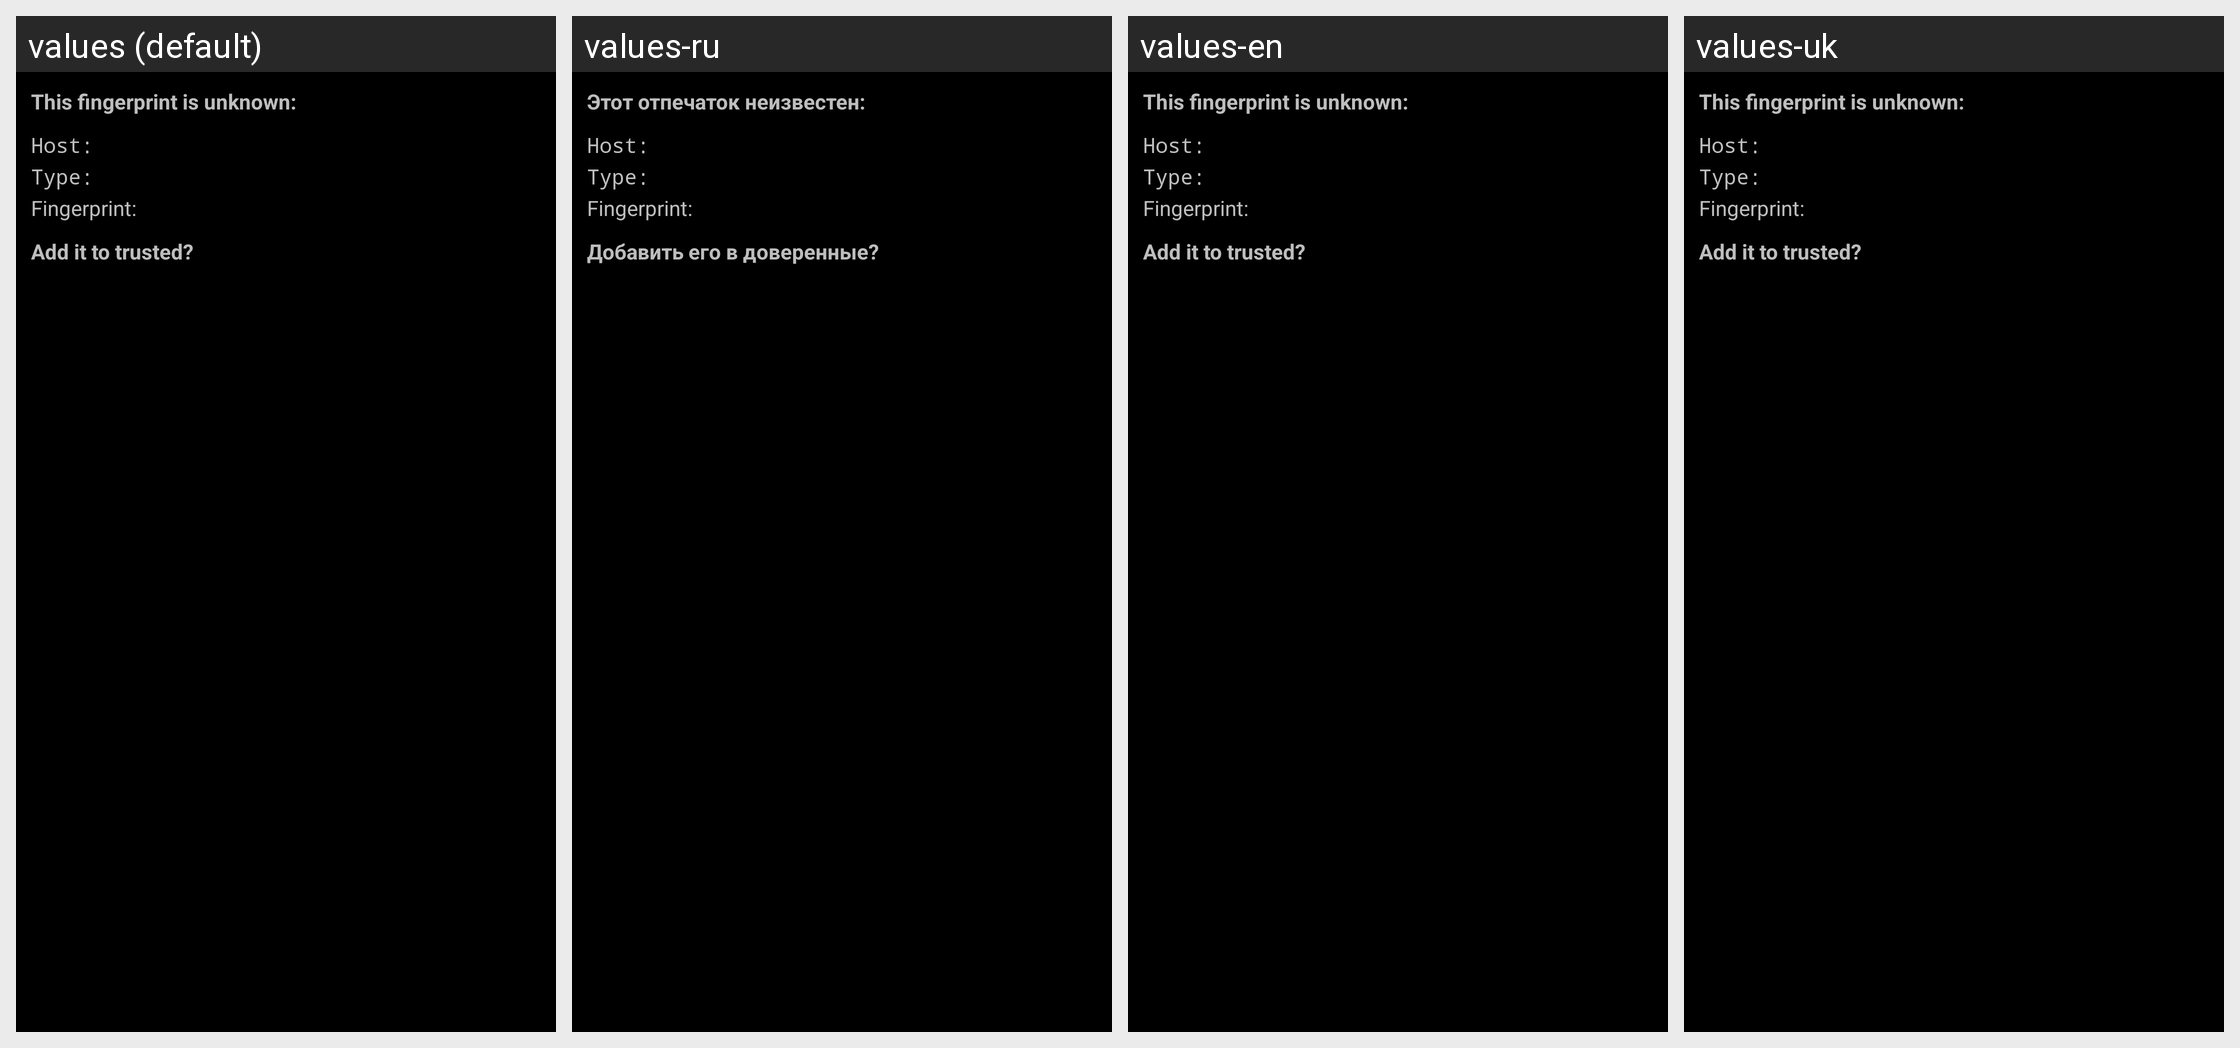

The Android screen above is rendered under several locales of the same app. Produce the string resources it draws, with the default and per-locale values.
Android screen res/layout/datfm_strict_host.xml rendered under 4 locales, left to right: values (default), values-ru, values-en, values-uk. Device: Nexus 5 (rendered at 1080×1920; each locale shown at half size, 540×960, under a caption strip naming it); theme AppTheme.
Other locales in the repository, not shown: values-de, values-fr, values-nl, values-pl, values-sk.
Strings drawn on this screen, with the default value and each locale's value (text and hints the layout hard-codes, and strings that could not be matched under every locale, appear in the picture but are not listed):

ui_dialog_sftp_strict_check_head
  values: This fingerprint is unknown:
  values-ru: Этот отпечаток неизвестен:
  values-en: This fingerprint is unknown:
  values-uk: This fingerprint is unknown:  [not translated; the default value is used]

ui_dialog_sftp_strict_check_bottom
  values: Add it to trusted?
  values-ru: Добавить его в доверенные?
  values-en: Add it to trusted?
  values-uk: Add it to trusted?  [not translated; the default value is used]
